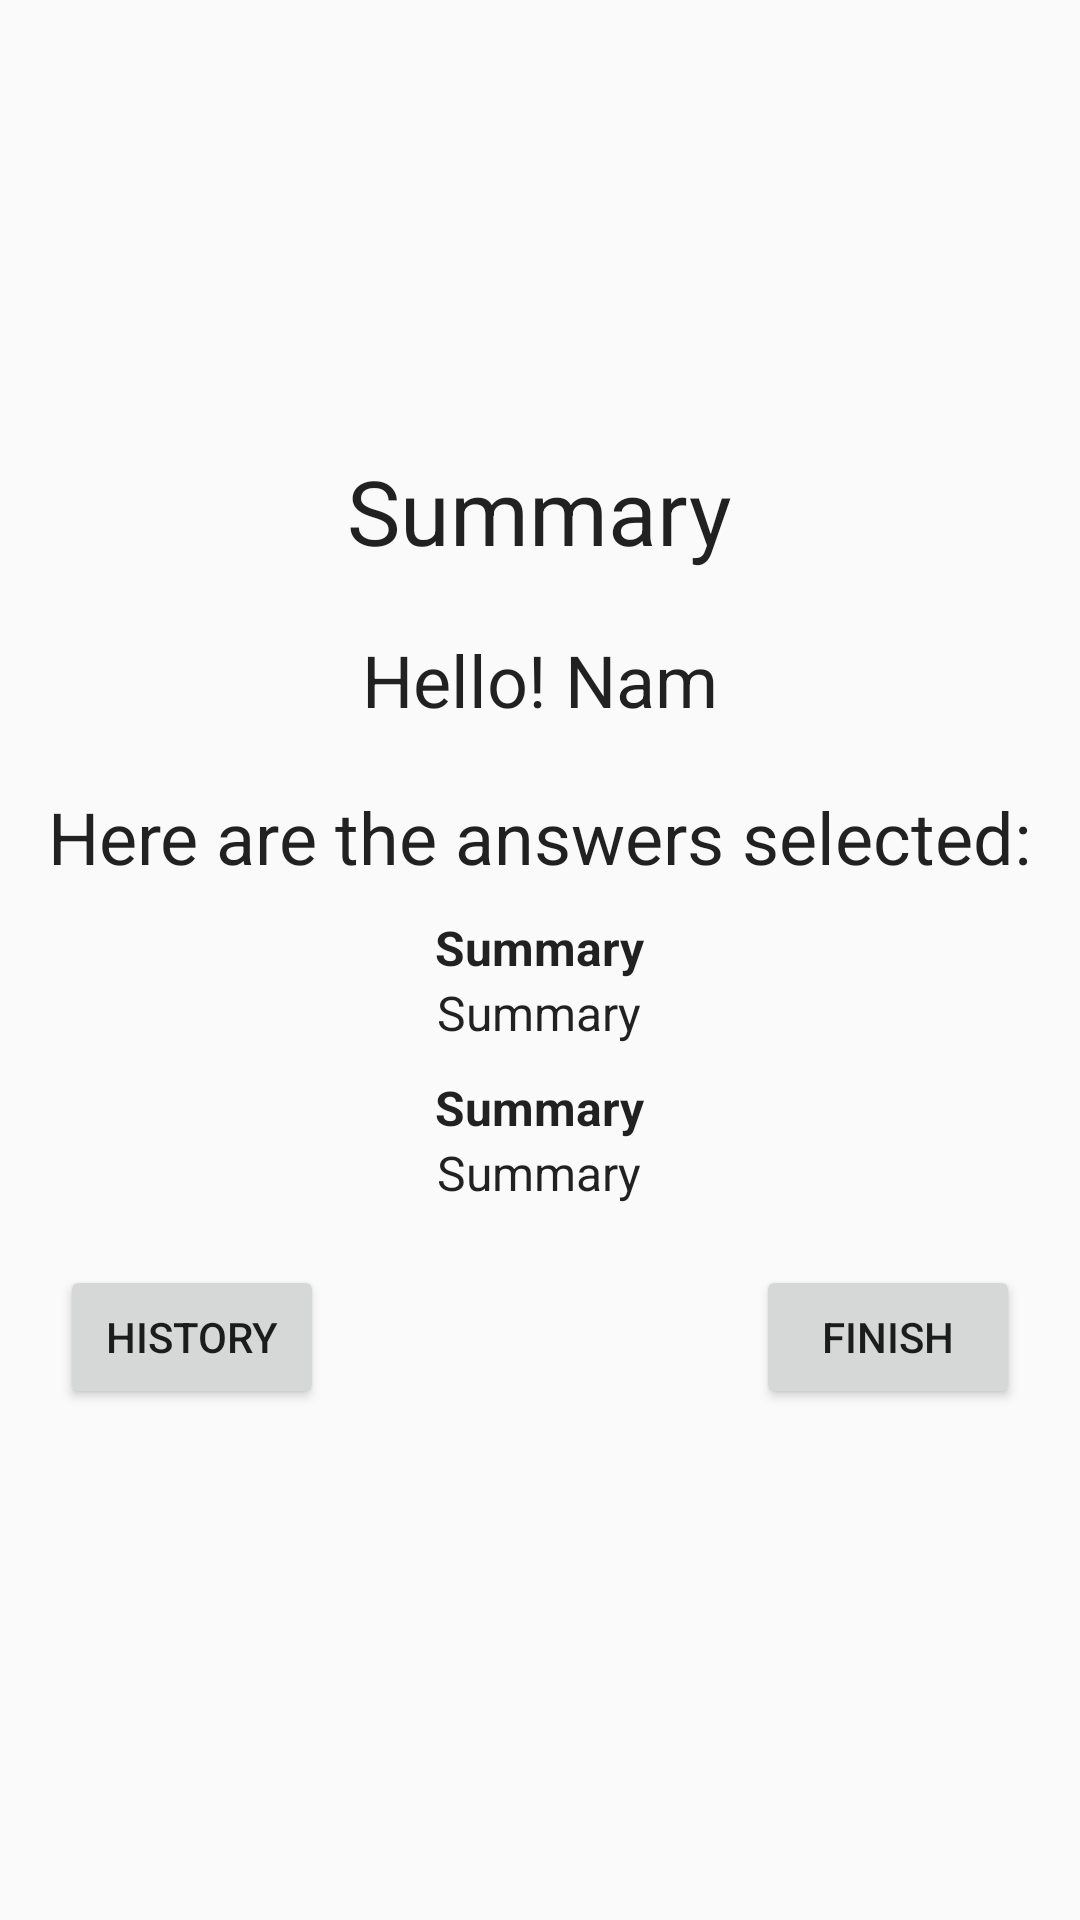

Write the Android layout XML for this screen, with the resource values it uses.
<!-- AndroidManifest.xml: application theme AppTheme -->
<!-- res/layout/fragment_summary.xml -->
<?xml version="1.0" encoding="utf-8"?>
<FrameLayout xmlns:android="http://schemas.android.com/apk/res/android"
    xmlns:tools="http://schemas.android.com/tools"
    android:layout_width="match_parent"
    android:layout_height="match_parent"
    tools:context=".UI.Dashboard.SummaryFragment">

    
    <LinearLayout
        android:layout_width="match_parent"
        android:layout_height="wrap_content"
        android:gravity="center"
        android:layout_gravity="center"
        android:orientation="vertical">

        <TextView
            android:layout_width="wrap_content"
            android:layout_height="wrap_content"
            android:text="@string/summary"
            android:layout_gravity="center"
            android:textSize="30dp"
            android:textAppearance="@style/Base.TextAppearance.AppCompat.Headline"
            />

        <TextView
            android:id="@+id/name"
            android:layout_marginTop="20dp"
            android:layout_width="wrap_content"
            android:layout_height="wrap_content"
            android:text="Hello! Nam"
            android:layout_gravity="center"
            android:textAppearance="@style/Base.TextAppearance.AppCompat.Headline"
            />

        <TextView
            android:layout_width="wrap_content"
            android:layout_height="wrap_content"
            android:text="@string/ans_hint"
            android:layout_marginTop="20dp"
            android:layout_gravity="center"
            android:textAppearance="@style/Base.TextAppearance.AppCompat.Headline"
            />
        <TextView
            android:id="@+id/q1"
            android:layout_width="wrap_content"
            android:layout_height="wrap_content"
            android:text="@string/summary"
            android:textStyle="bold"
            android:layout_marginTop="10dp"
            android:layout_gravity="center"
            android:textSize="16dp"
            android:textAppearance="@style/Base.TextAppearance.AppCompat.Headline"
            />
        <TextView
            android:id="@+id/a1"
            android:layout_width="wrap_content"
            android:layout_height="wrap_content"
            android:text="@string/summary"
            android:layout_gravity="center"
            android:textSize="16dp"
            android:textAppearance="@style/Base.TextAppearance.AppCompat.Headline"
            />
        <TextView
            android:id="@+id/q2"
            android:layout_width="wrap_content"
            android:layout_height="wrap_content"
            android:text="@string/summary"
            android:textStyle="bold"
            android:layout_marginTop="10dp"
            android:layout_gravity="center"
            android:textSize="16dp"
            android:textAppearance="@style/Base.TextAppearance.AppCompat.Headline"
            />
        <TextView
            android:id="@+id/a2"
            android:layout_width="wrap_content"
            android:layout_height="wrap_content"
            android:text="@string/summary"
            android:layout_gravity="center"
            android:textSize="16dp"
            android:textAppearance="@style/Base.TextAppearance.AppCompat.Headline"
            />
        <RelativeLayout
            android:layout_width="match_parent"
            android:layout_height="wrap_content"
            android:layout_margin="20dp"
            android:orientation="horizontal">
            <Button
                android:id="@+id/history_btn"
                android:layout_width="wrap_content"
                android:layout_height="wrap_content"
                android:text="HISTORY"
                />

            <Button
                android:id="@+id/finish_btn"
                android:layout_width="wrap_content"
                android:layout_height="wrap_content"
                android:text="FINISH"
                android:layout_alignParentTop="true"
                android:layout_alignParentEnd="true" />
        </RelativeLayout>

    </LinearLayout>


</FrameLayout>
<!-- resources referenced by this layout -->
<resources>
  <string name="ans_hint">Here are the answers selected:</string>
  <string name="summary">Summary</string>
  <style name="AppTheme" parent="Theme.AppCompat.Light.DarkActionBar">
          
          <item name="colorPrimary">@color/colorPrimary</item>
          <item name="colorPrimaryDark">@color/colorPrimaryDark</item>
          <item name="colorAccent">@color/colorAccent</item>
      </style>
  <!-- not gathered from this repository: default colours our renderer supplied (Android Studio template values) -->
  <color name="colorPrimary">#FF6200EE</color>
  <color name="colorPrimaryDark">#FF3700B3</color>
  <color name="colorAccent">#FF03DAC5</color>
</resources>
